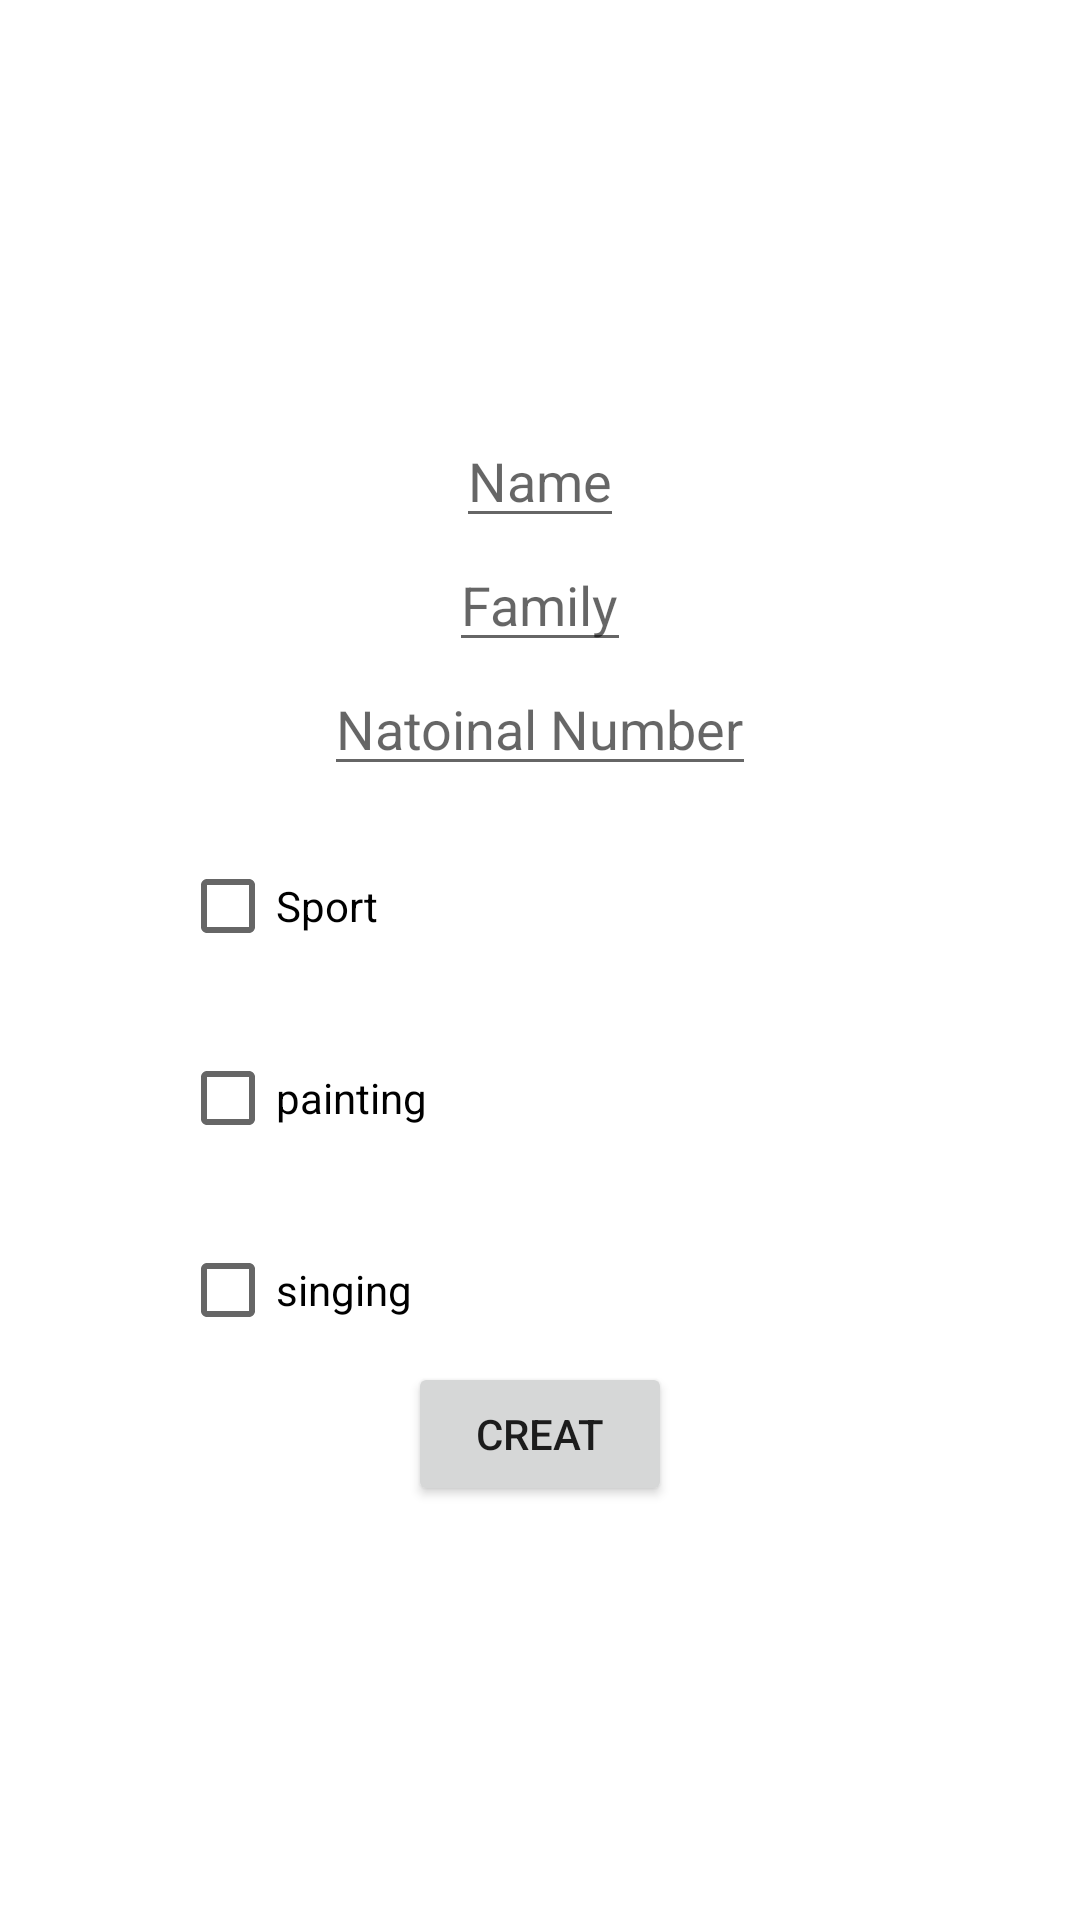

Android layout source for this screen:
<!-- AndroidManifest.xml: application theme Theme.Mainexam -->
<!-- res/layout/fragment_account.xml -->
<?xml version="1.0" encoding="utf-8"?>
<LinearLayout xmlns:android="http://schemas.android.com/apk/res/android"
    android:layout_width="match_parent"
    android:layout_height="match_parent"
    android:orientation="vertical"
    android:gravity="center">
    <EditText
        android:id="@+id/etname"
        android:layout_width="wrap_content"
        android:layout_height="wrap_content"
        android:hint="Name"/>
    <EditText
        android:id="@+id/etfamily"
        android:layout_width="wrap_content"
        android:layout_height="wrap_content"
        android:hint="Family"/>
    <EditText
        android:id="@+id/etnacode"
        android:layout_width="wrap_content"
        android:layout_height="wrap_content"
        android:hint="Natoinal Number"/>
    <CheckBox
        android:id="@+id/checkone"
        android:layout_width="match_parent"
        android:layout_height="wrap_content"
        android:text="Sport"
        android:layout_marginLeft="40dp"
        android:layout_marginTop="16dp"/>
    <CheckBox
        android:id="@+id/check2"
        android:layout_width="match_parent"
        android:layout_height="wrap_content"
        android:text="painting"
        android:layout_marginLeft="40dp"
        android:layout_marginTop="16dp"/>
    <CheckBox
        android:id="@+id/check3"
        android:layout_width="match_parent"
        android:layout_height="wrap_content"
        android:text="singing"
        android:layout_marginLeft="40dp"
        android:layout_marginTop="16dp"/>


    <Button
        android:id="@+id/btcr"
        android:layout_width="wrap_content"
        android:layout_height="wrap_content"
        android:text="creat"/>

</LinearLayout>
<!-- resources referenced by this layout -->
<resources>
  <style name="Theme.Mainexam" parent="Theme.MaterialComponents.DayNight.DarkActionBar">
          
          <item name="colorPrimary">@color/purple_500</item>
          <item name="colorPrimaryVariant">@color/purple_700</item>
          <item name="colorOnPrimary">@color/white</item>
          
          <item name="colorSecondary">@color/teal_200</item>
          <item name="colorSecondaryVariant">@color/teal_700</item>
          <item name="colorOnSecondary">@color/black</item>
          
          <item name="android:statusBarColor" tools:targetApi="l">?attr/colorPrimaryVariant</item>
          
      </style>
  <!-- not gathered from this repository: default colours our renderer supplied (Android Studio template values) -->
  <color name="purple_500">#FF6200EE</color>
  <color name="purple_700">#FF3700B3</color>
  <color name="teal_200">#FF03DAC5</color>
  <color name="teal_700">#FF018786</color>
  <color name="black">#FF000000</color>
  <color name="white">#FFFFFFFF</color>
</resources>
